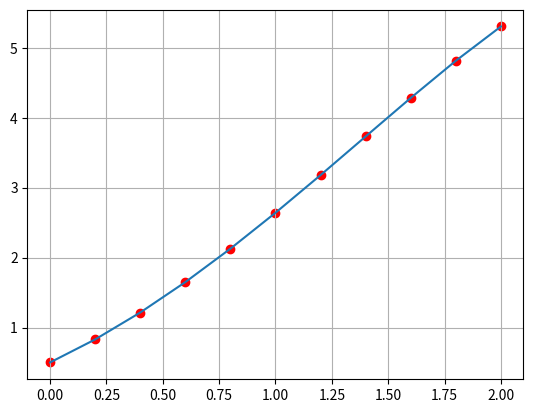

Reproduce this figure in Python.
import matplotlib.pyplot as plt
import numpy as np


def rk4(f, a, b, alpha, n):
    h = (b-a) / n

    t = np.linspace(a, b, n+1)
    w = np.zeros(n+1)
    w[0] = alpha

    for i in range(n):
        k1 = h*f(t[i], w[i])
        k2 = h*f(t[i] + h/2, w[i] + k1/2)
        k3 = h*f(t[i] + h/2, w[i] + k2/2)
        k4 = h*f(t[i+1], w[i] + k3)

        w[i+1] = w[i] + (1/6) * (k1 + 2*k2 + 2*k3 + k4)

    plt.grid()
    if h > 0.1:
        plt.scatter(t, w, c='r')
        plt.plot(t, w)
        plt.show()

    else:
        plt.plot(t, w)
        plt.show()

    return w


def f(t, y): return y - t**2 + 1


a = 0
b = 2
alpha = 0.5
n = 10

S = rk4(f, a, b, alpha, n)
print(S)
